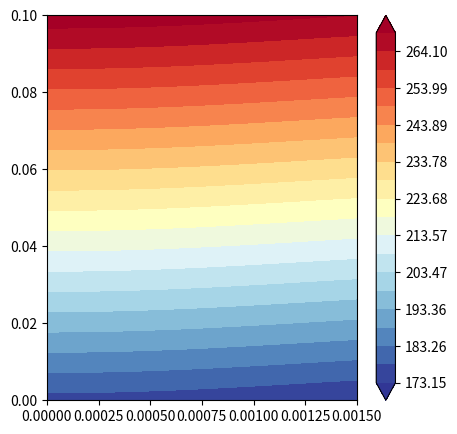

This chart was generated by the following Python code:
#!/usr/bin/env python3
# -*- coding: utf-8 -*-
"""
Created on Fri Jun 28 13:29:18 2019

@author: anujchaudhri
"""

import numpy as np
import matplotlib.pyplot as plt

Ttv = 269.15
Tgi = 173.15

rg = 1500e-6
L = 100e-3

rhog = 0.2778 #kg/m^3
vdotg = 20e-3/60.0 #m^3/sec
mdot = rhog*vdotg #Kg/s
cg = 5.1932e3 #J/Kg.K
Kg = 0.1069 #W/m.K
pi = 3.14159265359
Ac = pi*rg*rg #m^2
UmbyAlpha = (mdot*cg)/(Kg*Ac)
P = 2.0*pi*rg #m
Kt = 0.316 #tissue(CPA) thermal conductivity W/m.K

def Tempgas(r,z):
    dTbyL = (Ttv-Tgi)/L
    heatflux = -Kt*dTbyL
    dTmbydz = heatflux*P/(mdot*cg)
    rbyrg = (3/16)+((1/16)*(r/rg)*(r/rg)*(r/rg)*(r/rg))-((1/4)*(r/rg)*(r/rg))
    R1 = dTbyL*z
    R2 = Tgi
    R3 = (2.0*UmbyAlpha*rg*rg)*dTmbydz*rbyrg
    Tgas = R1+R2-R3
    return Tgas

Nr = 1500
Nz = 1000
rad = np.linspace(0,rg,Nr,endpoint=True,dtype=np.double)
zlen = np.linspace(0,L,Nz,endpoint=True,dtype=np.double)

#print(rad)
#print(zlen)

Tg = np.zeros(shape=(zlen.size,rad.size))

for i in range(zlen.size):
    for j in range(rad.size):
        Tga = Tempgas(rad[j],zlen[i])
        Tg[i,j] = Tga
    
print(Tg)
X, Y = np.meshgrid(rad,zlen)
fig = plt.figure(figsize=(5,5),dpi=300)
lvl = np.linspace(Tgi,Ttv,20)
cp = plt.contourf(X,Y,Tg,levels=lvl,extend='both',cmap='RdYlBu_r')
cbar = plt.colorbar(cp)
plt.show()

